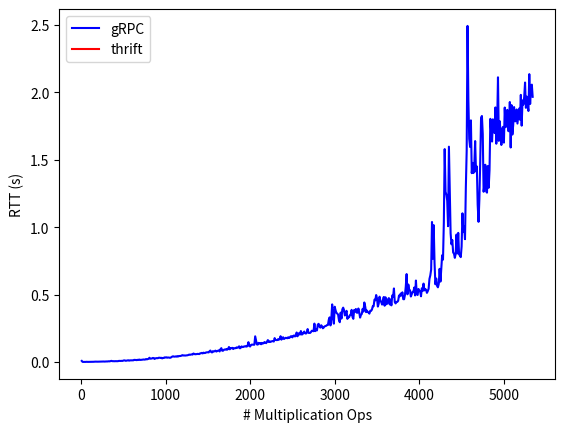

Here is the Python script that generated this plot:
import numpy as np
import matplotlib.pyplot as plt

x_grpc = [10,20,30,40,50,60,70,80,90,100,110,120,130,140,150,160,170,180,190,200,210,220,230,240,250,260,270,280,290,300,310,320,330,340,350,360,370,380,390,400,410,420,430,440,450,460,470,480,490,500,510,520,530,540,550,560,570,580,590,600,610,620,630,640,650,660,670,680,690,700,710,720,730,740,750,760,770,780,790,800,810,820,830,840,850,860,870,880,890,900,910,920,930,940,950,960,970,980,990,1000,1010,1020,1030,1040,1050,1060,1070,1080,1090,1100,1110,1120,1130,1140,1150,1160,1170,1180,1190,1200,1210,1220,1230,1240,1250,1260,1270,1280,1290,1300,1310,1320,1330,1340,1350,1360,1370,1380,1390,1400,1410,1420,1430,1440,1450,1460,1470,1480,1490,1500,1510,1520,1530,1540,1550,1560,1570,1580,1590,1600,1610,1620,1630,1640,1650,1660,1670,1680,1690,1700,1710,1720,1730,1740,1750,1760,1770,1780,1790,1800,1810,1820,1830,1840,1850,1860,1870,1880,1890,1900,1910,1920,1930,1940,1950,1960,1970,1980,1990,2000,2010,2020,2030,2040,2050,2060,2070,2080,2090,2100,2110,2120,2130,2140,2150,2160,2170,2180,2190,2200,2210,2220,2230,2240,2250,2260,2270,2280,2290,2300,2310,2320,2330,2340,2350,2360,2370,2380,2390,2400,2410,2420,2430,2440,2450,2460,2470,2480,2490,2500,2510,2520,2530,2540,2550,2560,2570,2580,2590,2600,2610,2620,2630,2640,2650,2660,2670,2680,2690,2700,2710,2720,2730,2740,2750,2760,2770,2780,2790,2800,2810,2820,2830,2840,2850,2860,2870,2880,2890,2900,2910,2920,2930,2940,2950,2960,2970,2980,2990,3000,3010,3020,3030,3040,3050,3060,3070,3080,3090,3100,3110,3120,3130,3140,3150,3160,3170,3180,3190,3200,3210,3220,3230,3240,3250,3260,3270,3280,3290,3300,3310,3320,3330,3340,3350,3360,3370,3380,3390,3400,3410,3420,3430,3440,3450,3460,3470,3480,3490,3500,3510,3520,3530,3540,3550,3560,3570,3580,3590,3600,3610,3620,3630,3640,3650,3660,3670,3680,3690,3700,3710,3720,3730,3740,3750,3760,3770,3780,3790,3800,3810,3820,3830,3840,3850,3860,3870,3880,3890,3900,3910,3920,3930,3940,3950,3960,3970,3980,3990,4000,4010,4020,4030,4040,4050,4060,4070,4080,4090,4100,4110,4120,4130,4140,4150,4160,4170,4180,4190,4200,4210,4220,4230,4240,4250,4260,4270,4280,4290,4300,4310,4320,4330,4340,4350,4360,4370,4380,4390,4400,4410,4420,4430,4440,4450,4460,4470,4480,4490,4500,4510,4520,4530,4540,4550,4560,4570,4580,4590,4600,4610,4620,4630,4640,4650,4660,4670,4680,4690,4700,4710,4720,4730,4740,4750,4760,4770,4780,4790,4800,4810,4820,4830,4840,4850,4860,4870,4880,4890,4900,4910,4920,4930,4940,4950,4960,4970,4980,4990,5000,5010,5020,5030,5040,5050,5060,5070,5080,5090,5100,5110,5120,5130,5140,5150,5160,5170,5180,5190,5200,5210,5220,5230,5240,5250,5260,5270,5280,5290,5300,5310,5320,5330,5340] 
x_thrift = []
y_grpc = [0.00786710000011226,0.0005098999999972875,0.0005123000000821776,0.0004758999998557556,0.00044260000004214817,0.0006630999996559694,0.0015051000000312342,0.0006883000000925676,0.0007692999997743755,0.0010760000000118453,0.001251700000011624,0.00070770000002085,0.0013539999999920838,0.001261000000340573,0.0015189999999165593,0.0023144000001593668,0.0025295999998888874,0.0022934999997232808,0.002257499999814172,0.002197299999807001,0.002450699999826611,0.002930799999830924,0.0027987000003122375,0.002832399999988411,0.0036146000002190704,0.0031754999999975553,0.003559899999800109,0.0029558999999608204,0.003555300000243733,0.004003799999736657,0.0037769000000480446,0.004875900000115507,0.005168199999843637,0.004598900000019057,0.006307399999968766,0.00839010000026974,0.006246299999929761,0.005775000000085129,0.005758000000241736,0.005600299999969138,0.006169400000089809,0.005908200000249053,0.00575890000027357,0.006455600000208506,0.008161499999914668,0.007792500000050495,0.0076745999999729975,0.008326999999553664,0.00784269999985554,0.009486899999956222,0.011953199999879871,0.011284599999726197,0.008791500000370434,0.009977400000025227,0.010992799999712588,0.01273780000019542,0.009700899999643298,0.011859499999900436,0.011922799999865674,0.012305100000048697,0.01209240000025602,0.012373200000183715,0.01607769999964148,0.014455500000167376,0.015330600000197592,0.013453499999741325,0.015939700000217272,0.014872100000047794,0.018063900000015565,0.015271799999936775,0.015678500000376516,0.016397999999753665,0.017423799999960465,0.018457000000125845,0.0175626000000193,0.01830870000003415,0.021977800000058778,0.019407400000091002,0.021658499999830383,0.02368159999969066,0.03157439999995404,0.02454349999970873,0.025595999999950436,0.026000500000009197,0.030014899999969202,0.02855890000000727,0.022471799999948416,0.026415799999995215,0.028487699999914184,0.027925599999889528,0.028106000000207132,0.03144830000019283,0.03151849999994738,0.029904399999850284,0.03124969999998939,0.02667169999995167,0.03034380000008241,0.02945259999978589,0.034372999999959575,0.03309170000011363,0.034886200000073586,0.03166720000035639,0.03320579999990514,0.03296109999973851,0.03114659999982905,0.03193099999998594,0.0361548999999286,0.04014840000036202,0.04215269999986049,0.03974060000018653,0.03979320000007647,0.041397199999664736,0.03949079999983951,0.043316499999946245,0.04062119999980496,0.04410139999981766,0.04393690000006245,0.04458419999991747,0.04786160000003292,0.05079090000026554,0.04802090000021053,0.04874789999985296,0.04754610000009052,0.04841729999998279,0.04869280000002618,0.049810499999694,0.05188899999984642,0.054974399999991874,0.053318400000080146,0.054562600000281236,0.05652650000001813,0.05495010000004186,0.06271650000007867,0.05990860000019893,0.05702530000007755,0.05841890000010608,0.05853430000024673,0.060178300000188756,0.059217200000148296,0.05868250000003172,0.06443169999965903,0.0648019000000204,0.06747829999994792,0.06355050000001938,0.06893040000022665,0.06634110000004512,0.06705650000003516,0.07099710000011328,0.07151079999994181,0.07208810000020094,0.07084359999998924,0.07905370000025869,0.08511219999991226,0.0739490000000842,0.07065430000011474,0.08022600000003877,0.07755529999985811,0.07985410000037518,0.08425390000002153,0.07745649999969828,0.08050039999989167,0.08343100000001868,0.08639329999959955,0.07808010000007926,0.09537580000005619,0.10246670000015001,0.08344659999966098,0.08325030000014522,0.09041209999986677,0.0929934000000685,0.091238500000145,0.09563290000005509,0.09127860000035071,0.09806340000022828,0.11100220000025729,0.09405289999995148,0.102437000000009,0.10257809999984602,0.1048529999998209,0.0962097999999969,0.10168240000029982,0.10250859999996464,0.10235480000028474,0.10812170000008337,0.10534129999996367,0.10808810000025915,0.11611340000035852,0.10124649999988833,0.10610659999974814,0.115618600000289,0.11053790000005392,0.11161870000023555,0.11594639999975698,0.11505220000026384,0.11786400000028152,0.11402749999979278,0.12035210000021834,0.14713389999997162,0.11952340000016193,0.11461020000024291,0.1258100000000013,0.12888639999982843,0.12844229999973322,0.1276162999997723,0.12792080000008355,0.19025490000012724,0.16074509999998554,0.13050470000007408,0.12893209999992905,0.14201949999960561,0.1363231000000269,0.14050689999976385,0.1315098999998554,0.14163259999986622,0.13679640000009385,0.1394811000000118,0.14790779999975712,0.14259530000026643,0.1398068999997122,0.15163870000014867,0.16233490000013262,0.1479418999997506,0.15268890000015745,0.14867270000013377,0.15186009999979433,0.15465869999979986,0.15471759999991264,0.15132919999996375,0.17707629999995333,0.1631774000002224,0.16282060000003185,0.16197299999976167,0.16885019999972428,0.16549200000008568,0.16991619999998875,0.19121949999998833,0.16559579999966445,0.17686830000002374,0.18335860000024695,0.17019040000013774,0.17468719999988025,0.17949029999999766,0.17761169999994308,0.17623559999992722,0.18329880000010235,0.1776398000001791,0.1819639999998799,0.19037470000012036,0.19103790000008303,0.18262060000006386,0.19297340000002805,0.1969717000001765,0.18918529999973543,0.1948437000000922,0.21880779999992228,0.1906500000000051,0.20125720000032743,0.21480289999999513,0.20352660000025935,0.2295328000000154,0.20354709999992338,0.20578000000023167,0.2175601999997525,0.22561679999989792,0.2129946000000018,0.21065559999988182,0.21888050000006842,0.24425460000020394,0.21567199999981312,0.21540559999994002,0.21553579999999783,0.22286639999992985,0.23192130000006728,0.22955299999966883,0.2279513999997107,0.2846491000000242,0.2287237999998979,0.24276610000015353,0.23397160000013173,0.27717189999975744,0.2830008999999336,0.2616817000002811,0.25498530000004394,0.27255360000026485,0.2645297999997638,0.2499084999999468,0.2556096000002981,0.26390770000034536,0.2666113000000223,0.2686973999998372,0.27419529999997394,0.2743980999998712,0.31317810000018653,0.3310716000000866,0.2712976999996499,0.32397919999993974,0.42722060000005513,0.3282702999999856,0.284386700000141,0.40984519999983604,0.3837450999999419,0.3648473000002923,0.3589635999996972,0.351663599999938,0.31150490000027276,0.2949087000001782,0.366226000000097,0.32228180000038265,0.3901020999996945,0.4031078000002708,0.3855380999998488,0.344926199999918,0.3611220999996476,0.379679600000145,0.3196803999999247,0.33536940000021787,0.33154289999993125,0.3474509000002399,0.35205930000029184,0.38659980000011274,0.33438899999964633,0.32015899999987596,0.38594319999992877,0.3729238999999325,0.3932110000000648,0.3660577000000558,0.36548539999967034,0.3969284999998308,0.3675997999998799,0.3291402000004382,0.3493339999999989,0.35602909999988697,0.3940972000000329,0.3740034999996169,0.44135000000005675,0.412916000000223,0.36964960000022984,0.38187539999989895,0.37082539999983055,0.36702070000001186,0.3587220999997953,0.37992030000032173,0.3794442000003073,0.3885587000004307,0.41341160000001764,0.413774199999807,0.4622911999999815,0.45743750000019645,0.4966945000001033,0.4715879999998833,0.4109598999998525,0.43234629999960816,0.48418709999987186,0.4537817000000359,0.44448959999999715,0.4257695999999669,0.4599035000001095,0.48232929999994667,0.41731720000007044,0.4800298999998631,0.4280860999997458,0.43300449999969715,0.4627647000002071,0.47397049999972296,0.42705359999990833,0.4640927999998894,0.42004580000002534,0.4937328000000889,0.4837182999999641,0.5453809000000547,0.44349929999998494,0.43441500000017186,0.44562690000020666,0.44590559999960533,0.45391190000009374,0.49339839999993274,0.48747299999968163,0.507988899999873,0.4932405999998082,0.5168141999997715,0.46612279999999373,0.46527470000000903,0.49636439999994764,0.5586812999999893,0.6521628000000419,0.5019713000001502,0.5745735999998942,0.5367151999998896,0.5317348999997193,0.48557080000000497,0.5014205000002221,0.5203946999999971,0.5185527000003276,0.5520316999995885,0.4938075000000026,0.604168700000173,0.502151899999717,0.49710189999996146,0.5415603000001283,0.5315024999999878,0.52178640000011,0.4873281999998653,0.5471164999999019,0.5267836000002717,0.5814037000000098,0.5309250000000247,0.5417929000000186,0.5348218999997698,0.5128488999998808,0.5255938000000242,0.5430065000000468,0.6160691999998562,0.6424729999998817,0.6853563999998187,1.038451399999758,0.7661474000001363,1.0152699000000212,0.736530700000003,0.5762679999997999,0.6190507000001162,0.5645558999999594,0.553886600000169,0.5790127999998731,0.6910748999998759,0.5962764999999308,0.6939618999999766,0.791553500000191,0.759133799999745,1.036265100000037,1.5792575999998917,1.2625001000001248,1.2413917999997466,1.1959552999996959,1.0072501999998167,1.5970707000001312,1.2571304000002783,0.955188299999918,0.8731994999998278,0.9043693000003259,0.8120952999997826,0.8037574999998469,0.772327800000312,0.8019379000002118,0.945539700000154,0.8051476000000548,0.9576116000002912,0.7981423999999606,0.7902830000002723,0.7777490000003127,0.8568506000001435,1.1028040000001056,0.9636821999997665,1.0054849000002832,0.9109158999999636,1.294419199999993,1.567668600000161,2.492918699999791,1.9424730999999156,1.6557847000003676,1.594913699999779,1.792212599999857,1.4006945999999516,1.4768520000002354,1.401502900000196,1.4574352999998155,1.6388107000002492,1.4133818999998766,1.4507689000001847,1.166609299999891,1.0396466000001965,1.2083662000000004,1.484646800000064,1.8108895000000302,1.824890900000355,1.690940099999807,1.2628184000000147,1.3158450000000812,1.4629853999999796,1.265923500000099,1.25610209999968,1.4535746999999901,1.292401300000165,1.423758700000235,1.8036023999998179,1.7003123999998024,1.6353173000002243,1.8001404999999977,1.7327280999998038,1.698041099999955,1.8883135000000948,1.6192077000000609,1.7593874999997752,2.1116948999997476,1.6402757999999267,1.7868349000000308,1.713466100000005,1.6098465000000033,1.731187299999874,1.7442007999998168,1.6272334999998748,1.8875809999999547,1.7416978000001109,1.826118999999835,1.8703694999999243,1.7149813999999424,1.7115724000000228,1.9283354999997755,1.5911605000001146,1.9057113000003483,1.6867541999999958,1.758421300000009,1.8910953999998128,1.7855948000001263,1.7862355000002026,1.8730366999998296,1.7686542000001282,1.8280766999996558,1.8798879999999372,1.797091200000068,1.9813946999997825,1.7531027999998514,1.9403148000001238,1.9091222000001835,1.9667926000001899,2.0730035999999927,1.8852416000004268,1.9685774999998102,1.9015096000002814,1.8619940999997198,2.1352269000003616,1.9138686000001144,2.0412077999999383,2.057548400000087,1.9669135999997707]
y_thrift = []


x_grpc = np.array(x_grpc)
x_thrift = np.array(x_thrift)
y_grpc = np.array(y_grpc)
y_thrift = np.array(y_thrift)

plt.plot(x_grpc, y_grpc, color = "blue")
plt.plot(x_thrift, y_thrift, color = "red")

plt.legend(["gRPC", "thrift"])

plt.xlabel("# Multiplication Ops")
plt.ylabel("RTT (s)")

plt.savefig("rtt_docker_sync")
plt.show()